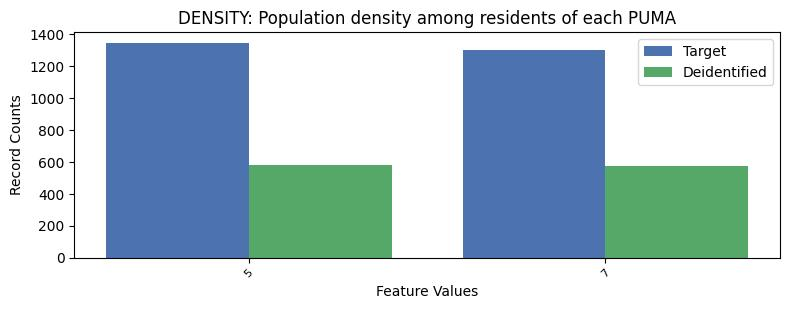

The data file committed next to this chart (first rows):
, DENSITY, count_target, count_deidentified
0, 5, 1347, 579
1, 7, 1304, 573
